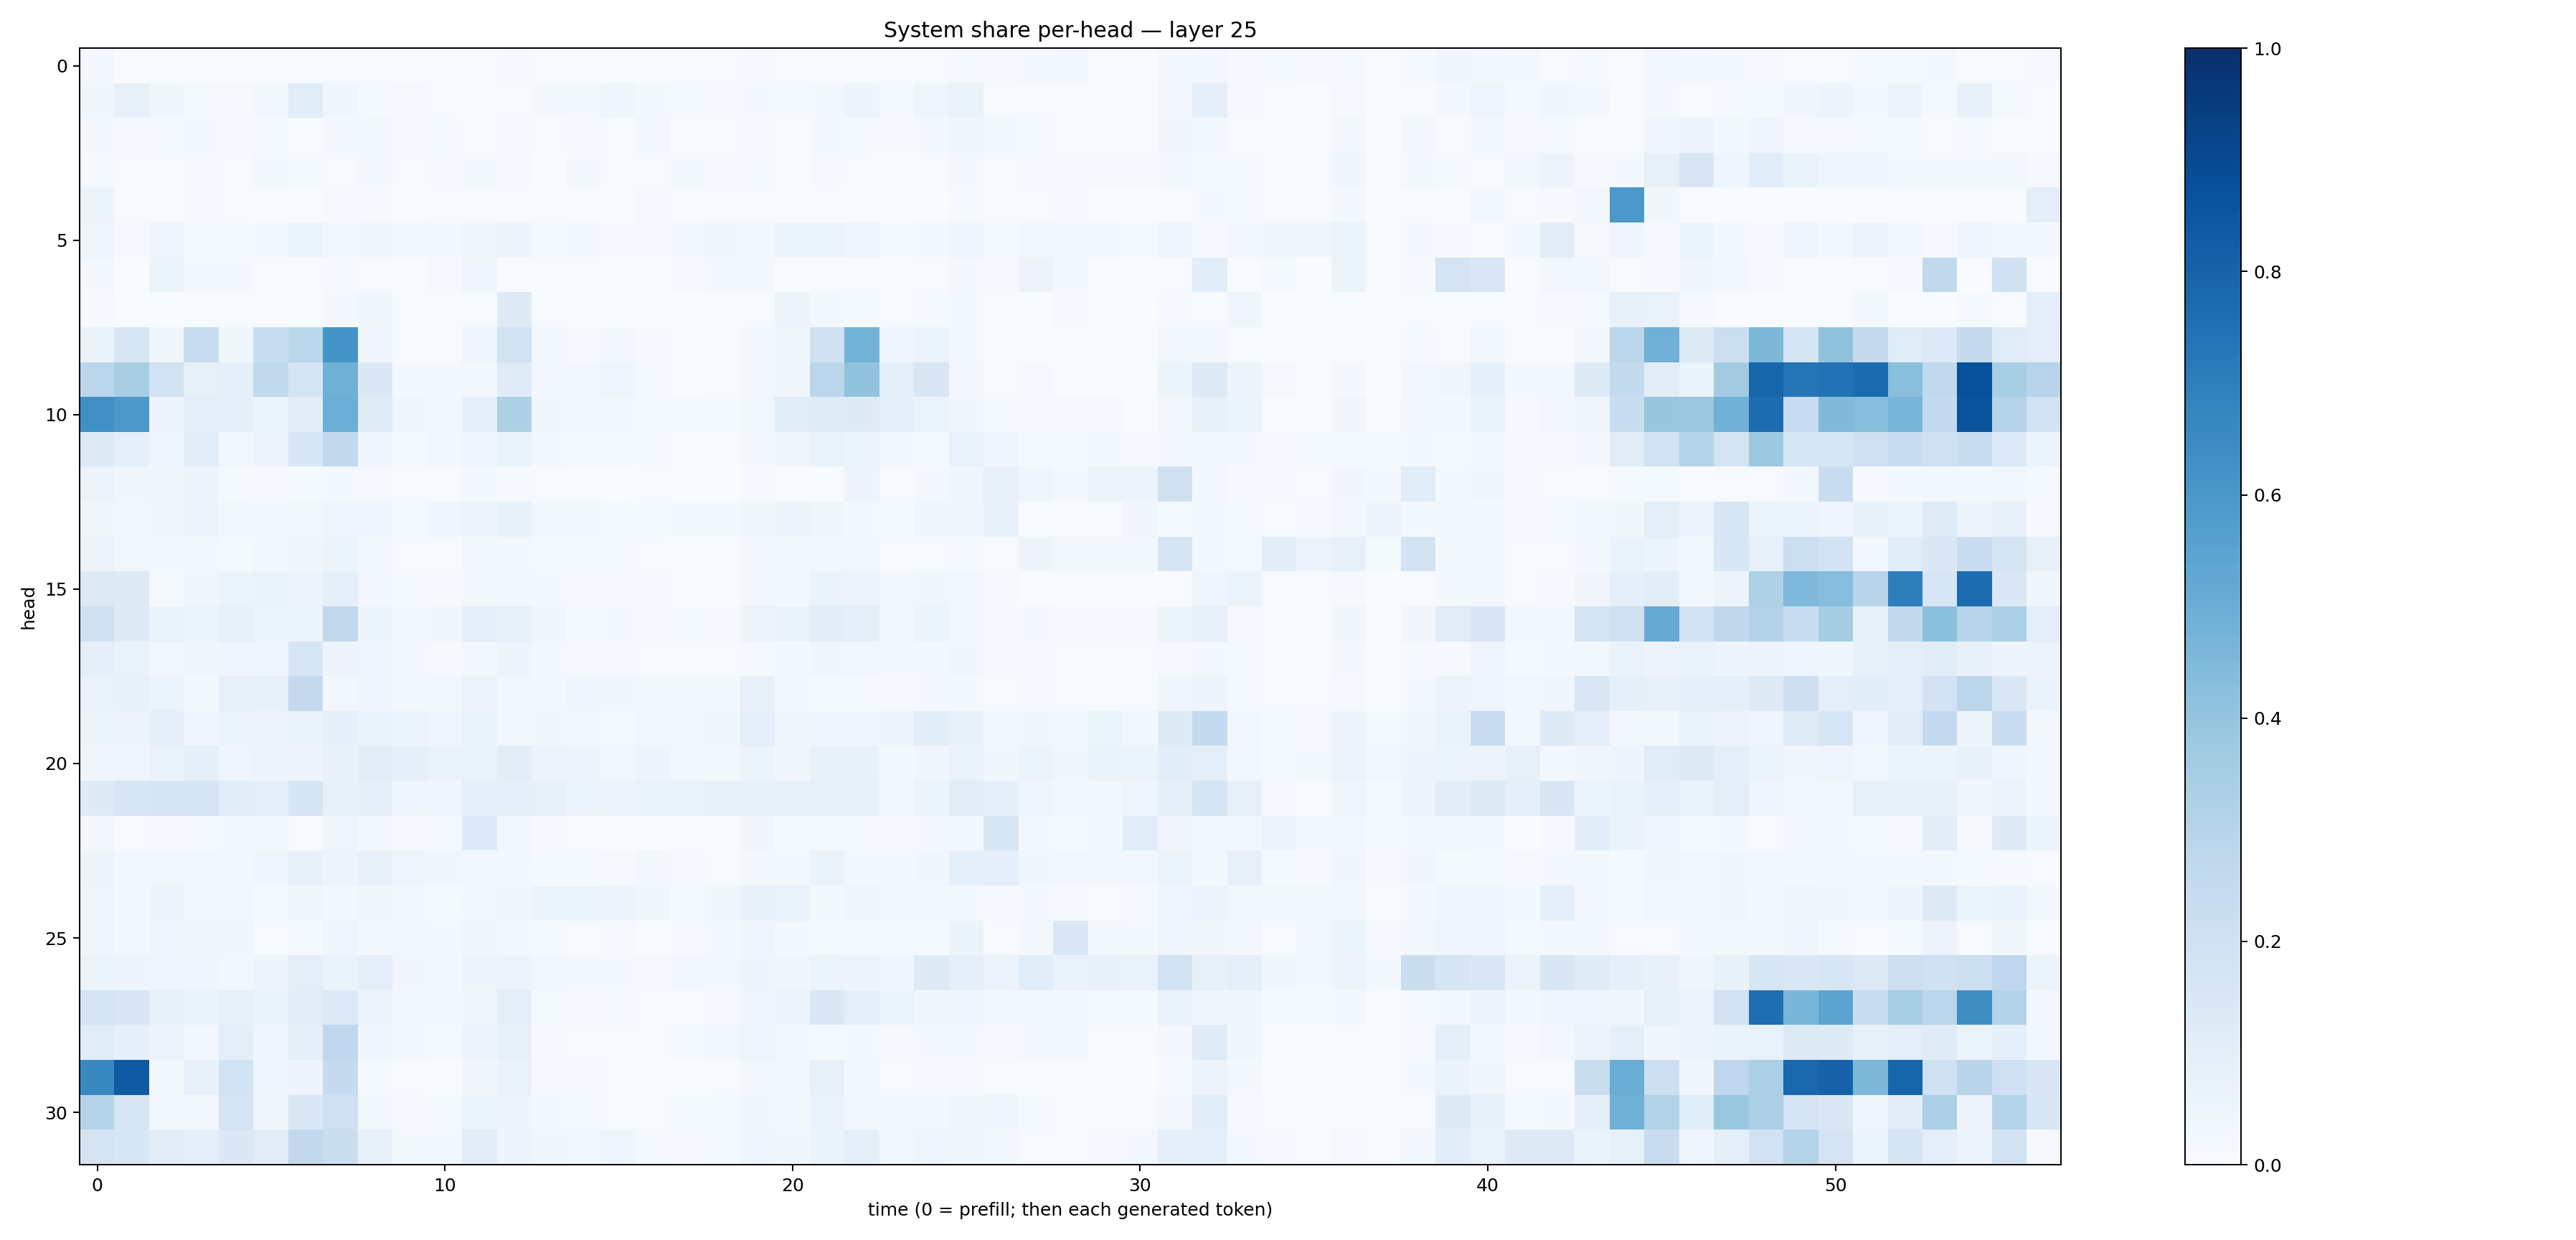

The table this chart was drawn from, first rows:
0.02616345, 0.00622703, 0.0029395958, 0.0039048644, 0.0017492019, 0.0028023978, 0.0029505738, 0.004084888, 0.005990664, 0.0017560805, 0.004205418, 0.0027174593, 0.010913157, 0.0040890807, 0.0049514016, 0.0019873895, 0.0012116628, 0.004102463, 0.0071699033, 0.008565316, 0.0051184637, 0.005054451, 0.0033135635, 0.006212589
0.03654, 0.07874, 0.03733, 0.01333, 0.01138, 0.02531, 0.117, 0.03338, 0.01453, 0.011, 0.0074, 0.003222, 0.005575, 0.0162, 0.0174, 0.04433, 0.01695, 0.01424, 0.01166, 0.02193, 0.01287, 0.02003, 0.05062, 0.01185
0.02145, 0.009094, 0.01413, 0.01816, 0.01122, 0.01552, 0.004481, 0.02141, 0.02591, 0.01052, 0.01321, 0.005134, 0.009533, 0.006455, 0.008652, 0.007134, 0.02851, 0.005042, 0.007052, 0.009645, 0.005776, 0.02296, 0.01463, 0.008803
0.01208, 0.004353, 0.006609, 0.008773, 0.003994, 0.02247, 0.01213, 0.007126, 0.0174, 0.006526, 0.007965, 0.02234, 0.008148, 0.003352, 0.01886, 0.004292, 0.004041, 0.0178, 0.01091, 0.01177, 0.002932, 0.009404, 0.007125, 0.003144
0.05981, 0.007111, 0.003203, 0.009378, 0.005748, 0.0008673, 0.002062, 0.009747, 0.01125, 0.003439, 0.004081, 0.006051, 0.004481, 0.00442, 0.00314, 0.001959, 0.007902, 0.001762, 0.004119, 0.004415, 0.001677, 0.004225, 0.002507, 0.001851
0.04547, 0.00988, 0.04453, 0.01369, 0.01253, 0.01567, 0.06052, 0.03082, 0.0355, 0.0268, 0.01716, 0.03465, 0.04827, 0.01491, 0.01933, 0.01057, 0.008395, 0.0278, 0.03611, 0.02458, 0.0534, 0.06118, 0.04046, 0.01305
0.01811, 0.002388, 0.05253, 0.01773, 0.02314, 0.007402, 0.007738, 0.0128, 0.006292, 0.003435, 0.008693, 0.04235, 0.002437, 0.004392, 0.004044, 0.00126, 0.002108, 0.008225, 0.01667, 0.02292, 0.001255, 0.003986, 0.0055, 0.003175
0.01008, 0.003734, 0.003659, 0.002312, 0.00492, 0.005945, 0.005655, 0.01875, 0.03734, 0.005178, 0.00404, 0.004836, 0.1215, 0.005118, 0.003787, 0.003836, 0.002325, 0.002191, 0.001681, 0.005387, 0.05792, 0.01675, 0.01416, 0.00748
0.06275, 0.1592, 0.03199, 0.2375, 0.03879, 0.2317, 0.2815, 0.6136, 0.04302, 0.005419, 0.00476, 0.04565, 0.1877, 0.0257, 0.009652, 0.02395, 0.008652, 0.002267, 0.002282, 0.0173, 0.03345, 0.1991, 0.48, 0.04442
0.2843, 0.3437, 0.1888, 0.08569, 0.09104, 0.2635, 0.17, 0.491, 0.1375, 0.01994, 0.02022, 0.02364, 0.1196, 0.0295, 0.0264, 0.0432, 0.01221, 0.002843, 0.006691, 0.02578, 0.03367, 0.2851, 0.4049, 0.08644
0.6311, 0.5943, 0.05068, 0.09406, 0.08975, 0.05961, 0.102, 0.4966, 0.1179, 0.03479, 0.02977, 0.091, 0.3298, 0.03607, 0.02216, 0.02763, 0.01551, 0.01419, 0.01393, 0.02485, 0.115, 0.1195, 0.1226, 0.0864
0.1312, 0.09156, 0.04446, 0.105, 0.02831, 0.0476, 0.1547, 0.2589, 0.03968, 0.01439, 0.02832, 0.04645, 0.06753, 0.0188, 0.01211, 0.01441, 0.01382, 0.007608, 0.003515, 0.02035, 0.03221, 0.07, 0.05196, 0.01595
0.05798, 0.03242, 0.03356, 0.04726, 0.01295, 0.01019, 0.01215, 0.01861, 0.008795, 0.006454, 0.007394, 0.0203, 0.009894, 0.00508, 0.002883, 0.003348, 0.004111, 0.00335, 0.003258, 0.008813, 0.002551, 0.003487, 0.04775, 0.006148
0.03741, 0.02708, 0.03824, 0.04761, 0.02843, 0.01907, 0.02522, 0.04284, 0.04276, 0.01318, 0.04102, 0.05486, 0.07353, 0.02766, 0.02715, 0.01399, 0.01198, 0.01927, 0.01919, 0.03564, 0.04812, 0.03403, 0.01989, 0.01211
0.05761, 0.02783, 0.02128, 0.02467, 0.01299, 0.0266, 0.03391, 0.054, 0.01975, 0.005035, 0.004749, 0.02429, 0.02504, 0.01462, 0.01542, 0.01362, 0.004944, 0.001443, 0.002228, 0.01649, 0.01669, 0.02878, 0.02499, 0.004353
0.1262, 0.1248, 0.01347, 0.03208, 0.05437, 0.06284, 0.04999, 0.08822, 0.02597, 0.01266, 0.00974, 0.01827, 0.0218, 0.02009, 0.01088, 0.009624, 0.01031, 0.001645, 0.003233, 0.02346, 0.0194, 0.06485, 0.05691, 0.03005
0.2003, 0.1215, 0.06514, 0.05083, 0.08069, 0.05374, 0.05367, 0.2646, 0.05174, 0.02963, 0.03833, 0.09588, 0.08409, 0.03215, 0.01378, 0.01796, 0.008121, 0.0122, 0.008719, 0.05771, 0.06848, 0.1037, 0.0893, 0.02185
0.09285, 0.06848, 0.0299, 0.03377, 0.0453, 0.04008, 0.1566, 0.04792, 0.0399, 0.0212, 0.009775, 0.02274, 0.0498, 0.02053, 0.01126, 0.00814, 0.007382, 0.004033, 0.003997, 0.01543, 0.0175, 0.03157, 0.02644, 0.01783
0.06884, 0.07488, 0.06067, 0.01773, 0.08112, 0.08469, 0.2524, 0.02425, 0.04394, 0.02112, 0.02714, 0.05572, 0.03044, 0.01876, 0.04431, 0.03311, 0.02724, 0.02318, 0.0194, 0.07842, 0.03078, 0.01398, 0.01183, 0.01029
0.05209, 0.05854, 0.09674, 0.04112, 0.05879, 0.04849, 0.06349, 0.09112, 0.06851, 0.05201, 0.04394, 0.06444, 0.027, 0.03812, 0.017, 0.01287, 0.02836, 0.02672, 0.03551, 0.09017, 0.03602, 0.04415, 0.04554, 0.04822
0.04097, 0.04528, 0.06922, 0.08729, 0.04361, 0.05567, 0.0491, 0.07592, 0.1131, 0.0861, 0.07023, 0.06751, 0.102, 0.05586, 0.05072, 0.03016, 0.04747, 0.02417, 0.02232, 0.05215, 0.03207, 0.07784, 0.07342, 0.01971
0.1228, 0.1596, 0.1676, 0.1682, 0.1093, 0.09782, 0.1679, 0.07868, 0.09147, 0.04182, 0.04463, 0.08878, 0.09347, 0.07938, 0.05113, 0.0567, 0.0662, 0.06388, 0.07906, 0.08157, 0.0829, 0.08378, 0.0813, 0.02628
0.02419, 0.007619, 0.009692, 0.01258, 0.01703, 0.01886, 0.007342, 0.04406, 0.01605, 0.008676, 0.01498, 0.1333, 0.02429, 0.008282, 0.005638, 0.001539, 0.003006, 0.004575, 0.003899, 0.03393, 0.01245, 0.01535, 0.01384, 0.008691
0.04806, 0.03117, 0.02556, 0.02346, 0.02469, 0.04115, 0.07228, 0.04781, 0.0754, 0.04158, 0.03283, 0.02649, 0.02544, 0.01349, 0.01314, 0.01086, 0.02522, 0.0112, 0.00727, 0.0226, 0.01909, 0.06398, 0.01955, 0.02091
0.03951, 0.01784, 0.04719, 0.02133, 0.02581, 0.01537, 0.03722, 0.02242, 0.03272, 0.02548, 0.01352, 0.02868, 0.03437, 0.05184, 0.06082, 0.05043, 0.03204, 0.01248, 0.03576, 0.07174, 0.06658, 0.01795, 0.03415, 0.02946
0.04232, 0.0164, 0.04293, 0.03833, 0.03681, 0.004728, 0.01319, 0.04132, 0.02299, 0.02398, 0.01961, 0.03198, 0.02102, 0.01462, 0.007795, 0.008041, 0.003692, 0.007954, 0.01639, 0.04181, 0.02224, 0.01501, 0.01405, 0.01218
0.06247, 0.0505, 0.04484, 0.04364, 0.02478, 0.04972, 0.09941, 0.0633, 0.09873, 0.034, 0.02725, 0.04931, 0.05652, 0.02487, 0.01923, 0.01801, 0.009623, 0.02848, 0.022, 0.04738, 0.03536, 0.05195, 0.04985, 0.04602
0.1677, 0.1513, 0.08316, 0.06535, 0.08434, 0.06279, 0.1054, 0.1362, 0.05797, 0.02365, 0.02577, 0.03264, 0.1003, 0.01213, 0.01015, 0.01202, 0.006099, 0.007632, 0.008108, 0.04182, 0.05743, 0.1462, 0.09905, 0.06044
0.1163, 0.0883, 0.05769, 0.03118, 0.09852, 0.04421, 0.09487, 0.2683, 0.04618, 0.01812, 0.01196, 0.05614, 0.07888, 0.01109, 0.005929, 0.006111, 0.0046, 0.01209, 0.02675, 0.04236, 0.03068, 0.01334, 0.0219, 0.01072
0.6575, 0.8385, 0.02307, 0.07183, 0.184, 0.04353, 0.04884, 0.2471, 0.01377, 0.005178, 0.003073, 0.0351, 0.06787, 0.008754, 0.009414, 0.00702, 0.001074, 0.002098, 0.004998, 0.02854, 0.03058, 0.08186, 0.02904, 0.006869
0.2989, 0.1634, 0.03107, 0.01758, 0.1747, 0.03856, 0.1476, 0.2073, 0.02401, 0.008671, 0.01254, 0.05233, 0.04802, 0.02273, 0.01394, 0.00726, 0.006009, 0.01242, 0.01271, 0.0386, 0.01674, 0.06646, 0.02893, 0.02777
0.1741, 0.1532, 0.1018, 0.0943, 0.1406, 0.1117, 0.2598, 0.2206, 0.07348, 0.01784, 0.01709, 0.1019, 0.04719, 0.03749, 0.02814, 0.04041, 0.01447, 0.01098, 0.01401, 0.04379, 0.03398, 0.0631, 0.09726, 0.02471
